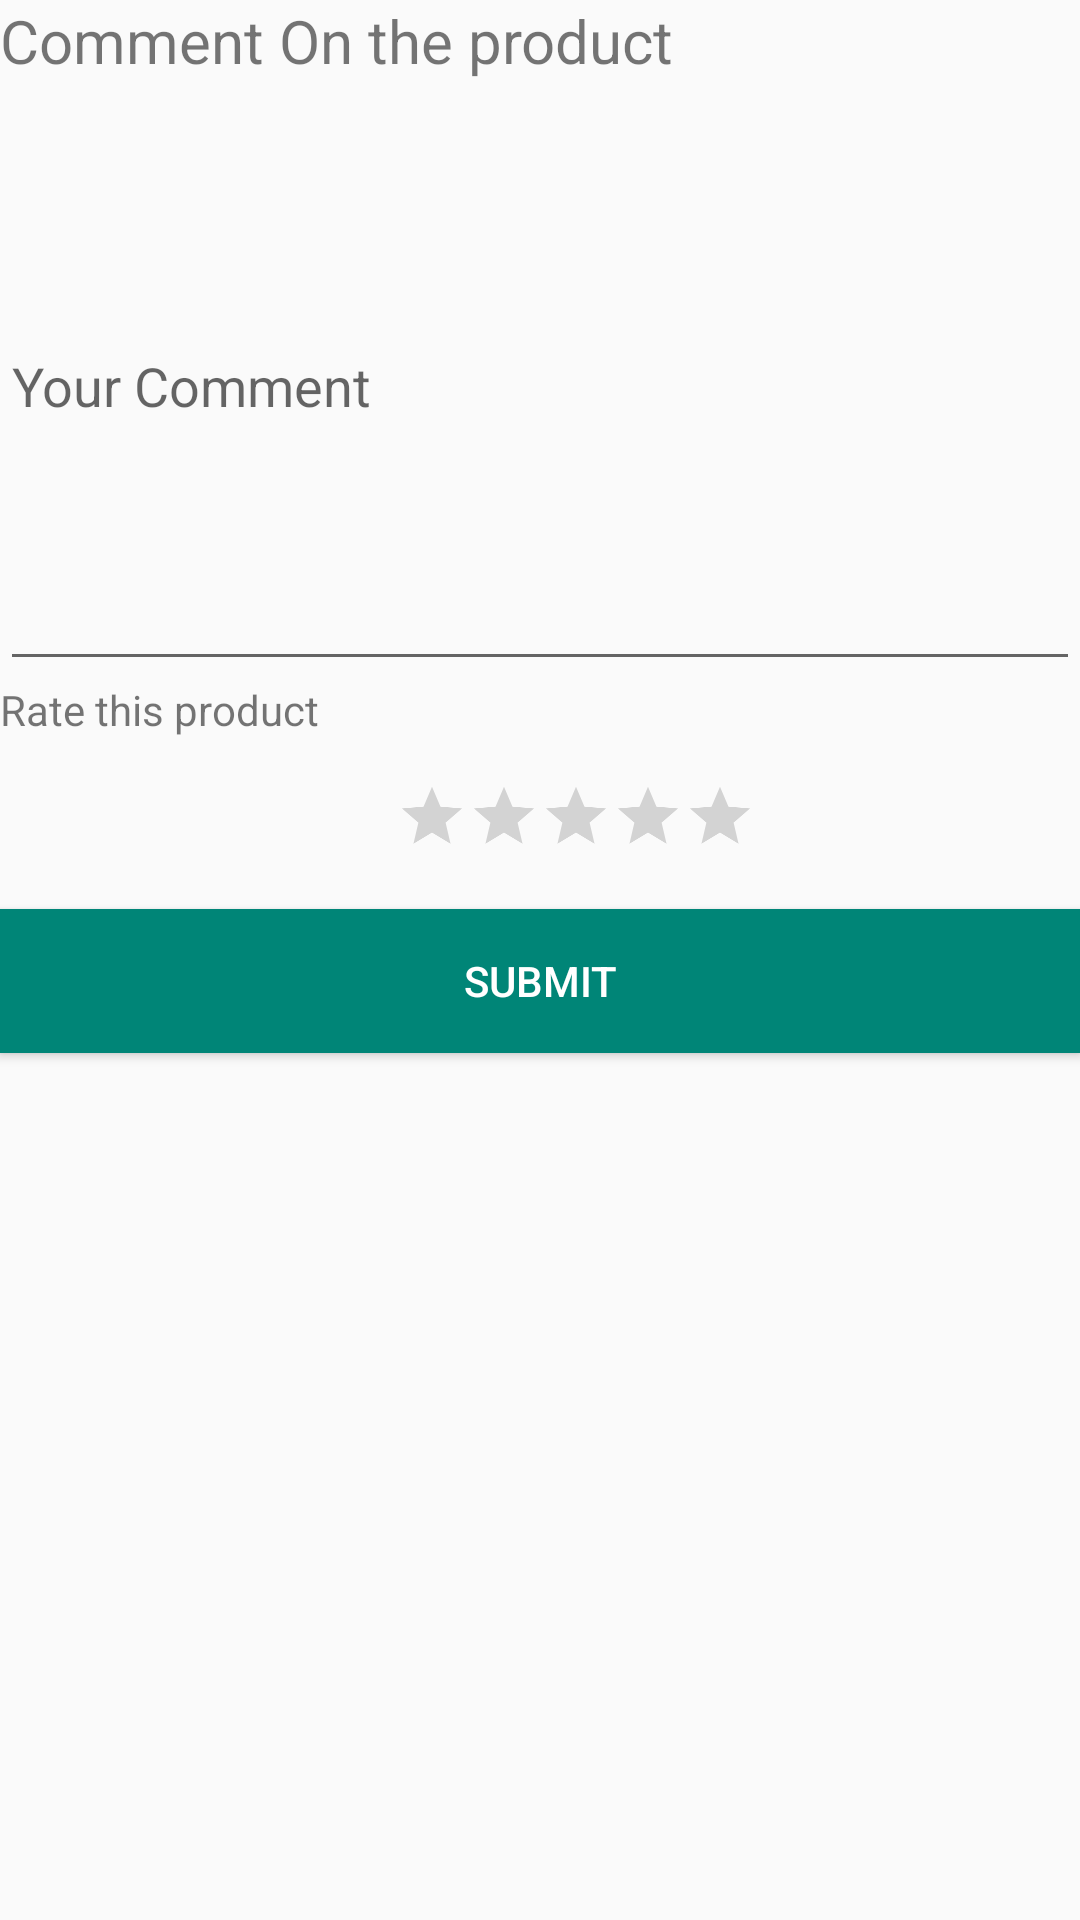

Produce the Android XML layout that renders to this screen, including the resource entries it uses.
<!-- AndroidManifest.xml: application theme Theme.AppCompat.DayNight.NoActionBar -->
<!-- res/layout/activity_comment_on_product.xml -->
<?xml version="1.0" encoding="utf-8"?>
<LinearLayout xmlns:android="http://schemas.android.com/apk/res/android"
    xmlns:app="http://schemas.android.com/apk/res-auto"
    xmlns:tools="http://schemas.android.com/tools"
    android:layout_width="match_parent"
    android:layout_height="match_parent"
    android:orientation="vertical"
    tools:context="com.example.ndege.units.orders.CommentOnProduct">
    <TextView
        android:layout_width="wrap_content"
        android:layout_height="wrap_content"
        android:text="Comment On the product"
        android:textSize="20dp"
        />
    <EditText
        android:layout_width="match_parent"
        android:layout_height="wrap_content"
        android:hint="Your Comment"
        android:id="@+id/your_comment"
        android:height="200dp"
        />
    <TextView
        android:layout_width="wrap_content"
        android:layout_height="wrap_content"
        android:text="Rate this product"
        />
    <RatingBar
        android:id="@+id/ratingBar"
        android:layout_width="wrap_content"
        android:layout_height="wrap_content"
        android:scaleX="0.5"
        android:scaleY="0.5"
        android:layout_marginLeft="72dp"
        app:layout_constraintStart_toStartOf="parent"
        app:layout_constraintTop_toTopOf="parent" />
    <Button
        android:layout_width="match_parent"
        android:layout_height="wrap_content"
        android:id="@+id/comment"
        android:text="Submit"
        android:background="@color/colorPrimary"
        android:textColor="@color/white"
        />



</LinearLayout>
<!-- resources referenced by this layout -->
<resources>
  <color name="colorPrimary">#008577</color>
  <color name="white">#fff</color>
</resources>
